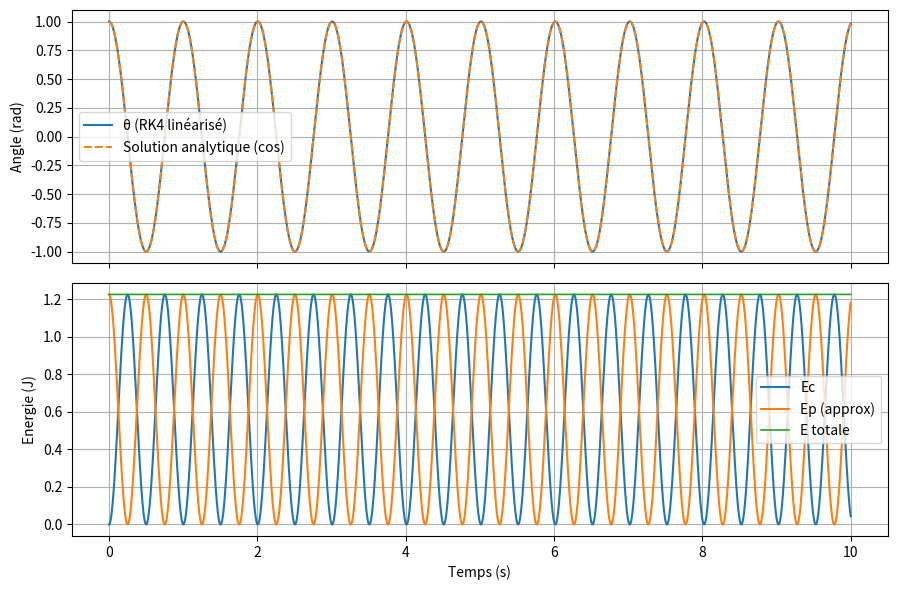

Recreate this plot in Python.
import numpy as np
import matplotlib.pyplot as plt

# Pendule linéarisé (petit angle) résolu avec RK4
g = 9.81
l = 0.25
m = 1.0

# Simulation
T = 10.0
dt = 0.001
n = int(T / dt) + 1

theta0 = 1.0
omega0 = 0.0

t = np.linspace(0, T, n)
theta = np.zeros(n)
omega = np.zeros(n)
theta[0] = theta0
omega[0] = omega0

def deriv_linear(state):
    th, w = state
    return np.array([w, -(g / l) * th])

# RK4
for i in range(n - 1):
    y = np.array([theta[i], omega[i]])
    k1 = deriv_linear(y)
    k2 = deriv_linear(y + 0.5 * dt * k1)
    k3 = deriv_linear(y + 0.5 * dt * k2)
    k4 = deriv_linear(y + dt * k3)
    y_next = y + (dt / 6.0) * (k1 + 2 * k2 + 2 * k3 + k4)
    theta[i + 1], omega[i + 1] = y_next

# Energies (cohérentes avec l'approximation petit angle: Ep ≈ 1/2 m g l theta^2)
Ec = 0.5 * m * (l * omega) ** 2
Ep = 0.5 * m * g * l * theta ** 2
E = Ec + Ep

# Solution analytique pour comparaison
w0 = np.sqrt(g / l)
theta_th = theta0 * np.cos(w0 * t)

# Tracé
fig, (ax1, ax2) = plt.subplots(2, 1, sharex=True, figsize=(9, 6))
ax1.plot(t, theta, label='θ (RK4 linéarisé)')
ax1.plot(t, theta_th, label='Solution analytique (cos)', linestyle='--')
ax1.set_ylabel('Angle (rad)')
ax1.legend()
ax1.grid(True)

ax2.plot(t, Ec, label='Ec')
ax2.plot(t, Ep, label='Ep (approx)')
ax2.plot(t, E, label='E totale', linewidth=1.2)
ax2.set_xlabel('Temps (s)')
ax2.set_ylabel('Energie (J)')
ax2.legend()
ax2.grid(True)

plt.tight_layout()
fig_path = 'RK4_pendulum_linear.png'
plt.savefig(fig_path)
print('Figure saved to', fig_path)
plt.show()
